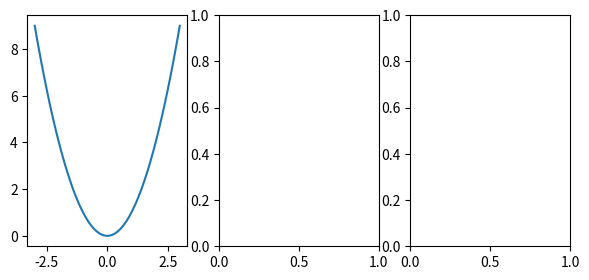

The script that saved this image:
#!/usr/bin/env python
# -*- coding: utf-8 -*-
"""Linear regression illustration.

[redacted]
Email: [email redacted]
Date: Nov. 2019
"""

import numpy as np

from matplotlib import pyplot as plt


# Show data
n = 200
x = np.linspace(-3, 3)
y = x ** 2

# Show data
fig, ax = plt.subplots(1, 3, figsize=(7, 3))
ax[0].plot(x, y)
fig.savefig('fig_1.png', transparent=True)
